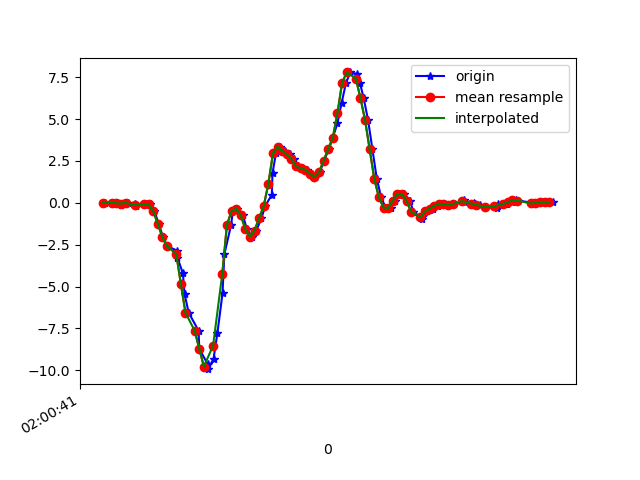

Values plotted in this chart, from the file beside it:
1617760841372, 456478067852895, 0.00680027, 0.10820089, 0.04530101
1617760841400, 456478086770191, 0.01291, -0.218, 0.01476
1617760841425, 456478105814655, -0.02252, 0.2169, 0.01842
1617760841440, 456478124859119, -0.1056, -0.01153, 0.04286
1617760841453, 456478143903567, 0.01413, 0.06788, 0.003762
1617760841472, 456478162923231, -0.001752, 0.1216, 0.03064
1617760841503, 456478181937919, -0.07139, -0.24, 0.0844
1617760841506, 456478200954831, -0.1899, -0.05918, 0.05996
1617760841542, 456478219996511, -0.09094, 0.1339, 0.1406
1617760841547, 456478239013407, -0.04818, -0.2681, 0.143
1617760841567, 456478258055103, -0.09705, 0.2047, 0.1675
1617760841585, 456478277096767, -0.499, -0.08117, 0.2774
1617760841604, 456478296095103, -1.253, -0.09216, 0.3324
1617760841623, 456478315135583, -2.059, 0.0911, 0.479
1617760841641, 456478334151295, -2.588, -0.01642, 0.6391
1617760841683, 456478353191775, -2.847, -0.07872, 0.7282
1617760841685, 456478372232287, -3.264, -0.2473, 0.804
1617760841709, 456478391212799, -4.218, -0.4526, 0.9054
1617760841716, 456478410251455, -5.432, -0.7165, 0.8907
1617760841734, 456478429265311, -6.556, -1.019, 0.7954
1617760841777, 456478448303967, -7.633, -1.322, 0.6305
1617760841780, 456478467317887, -8.709, -1.619, 0.413
1617760841816, 456478486373855, -9.612, -1.672, 0.2053
1617760841819, 456478505413279, -9.928, -1.72, -0.116
1617760841842, 456478524427871, -9.304, -1.878, -0.3212
1617760841859, 456478543467295, -7.752, -1.558, -0.4373
1617760841881, 456478562481887, -5.394, -0.8032, -0.3151
1617760841889, 456478581521311, -3.066, -0.08361, -0.09153
1617760841918, 456478600551391, -1.332, 0.6164, 0.01231
1617760841926, 456478619591391, -0.4831, 1.297, 0.09417
1617760841944, 456478638631391, -0.3548, 1.853, 0.1406
1617760841970, 456478657646559, -0.7409, 2.407, 0.1858
1617760841986, 456478676686495, -1.561, 2.752, 0.3544
1617760842009, 456478695706655, -2.015, 2.893, 0.4973
1617760842028, 456478714746783, -1.652, 3.172, 0.6659
1617760842050, 456478733786911, -0.9046, 3.718, 0.8871
1617760842067, 456478752802335, -0.1777, 4.304, 1.078
1617760842095, 456478771842463, 0.493, 4.809, 1.107
1617760842098, 456478790863391, 1.78, 5.094, 1.065
1617760842113, 456478809903711, 2.949, 5.15, 0.892
1617760842132, 456478828944031, 3.346, 5.164, 0.6464
1617760842151, 456478847959583, 3.095, 4.803, 0.22
1617760842174, 456478866999839, 2.891, 4.086, -0.07321
1617760842191, 456478886040159, 2.626, 3.307, -0.2662
1617760842208, 456478905060895, 2.179, 2.475, -0.5717
1617760842226, 456478924101343, 2.052, 1.656, -0.7598
1617760842246, 456478943116959, 1.977, 1.169, -0.5839
1617760842271, 456478962157407, 1.738, 0.5566, -0.3799
1617760842284, 456478981173087, 1.536, -0.2473, -0.2296
1617760842303, 456479000212703, 1.828, -0.8179, -0.06221
1617760842322, 456479019253151, 2.521, -1.048, 0.2762
1617760842343, 456479038388594, 3.213, -1.258, 0.6635
1617760842360, 456479057428978, 3.899, -1.48, 1.01
1617760842380, 456479076469362, 4.751, -1.564, 1.283
1617760842398, 456479095487602, 5.958, -1.511, 1.532
1617760842417, 456479114528114, 7.15, -1.247, 1.803
1617760842436, 456479133543794, 7.783, -0.8509, 2.042
1617760842463, 456479152584178, 7.699, -0.5906, 2.199
1617760842478, 456479171624690, 7.136, -0.4636, 2.381
1617760842494, 456479190640498, 6.247, -0.2009, 2.53
1617760842513, 456479209683442, 4.938, 0.1351, 2.605
... 41 more rows
